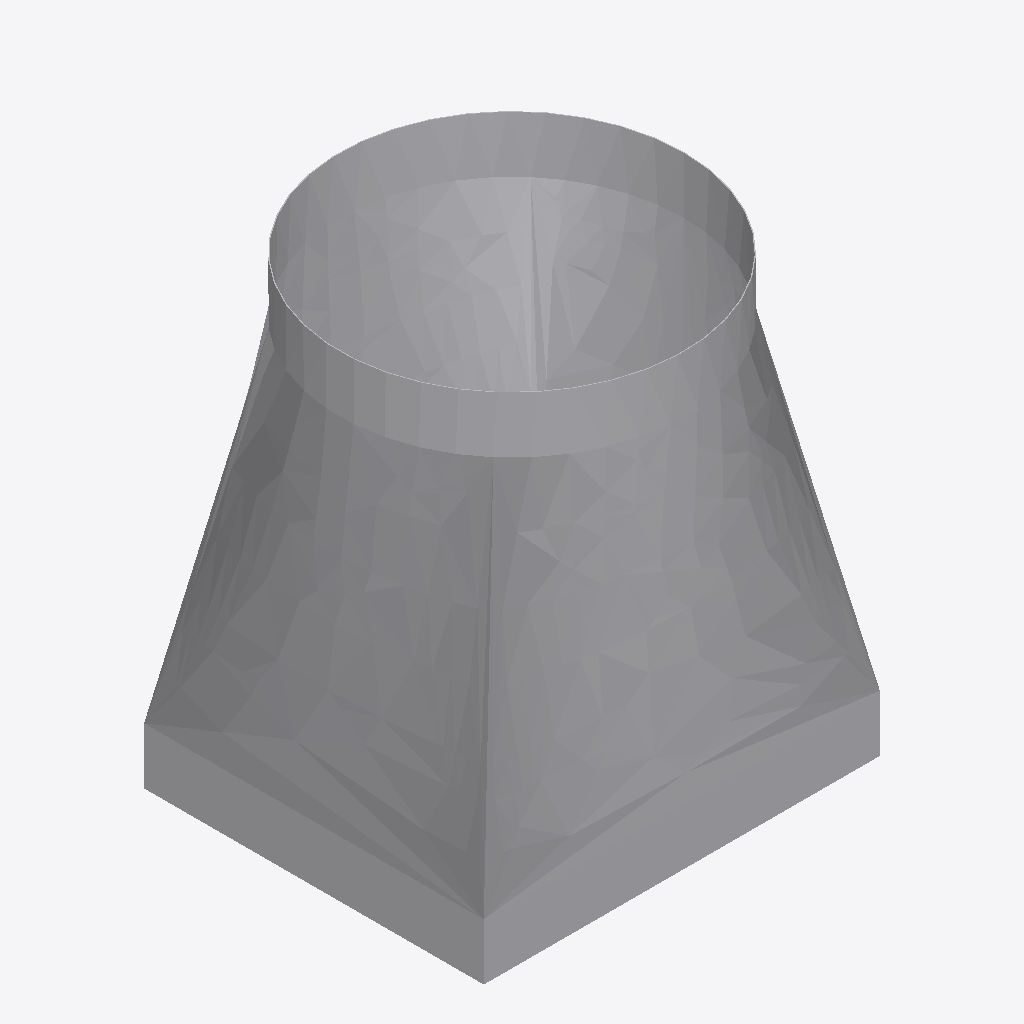
Isometric view of an IFC building model (IFC-SPF (STEP), schema IFC4, length unit metre), seen from the south-west, elements coloured by IFC class: 1 other element (light grey).
Extent 0.352 m × 0.306 m × 0.400 m (x, y, z). Elements (1): 1 IfcDuctFitting.

HEADER;
FILE_DESCRIPTION(('ViewDefinition[DesignTransferView]'),'2;1');
FILE_NAME('/dev/null','2026-11-14T19:04:11+08:00',(''),(''),'IfcOpenShell 0.8.5','IfcOpenShell 0.8.5','Nobody');
FILE_SCHEMA(('IFC4'));
ENDSEC;
DATA;
#1=IFCPROJECT('3nUTM13Sr6swPR9jcFItPH',$,'CadQuery CSG source probe',$,$,$,$,(#8),#3);
#1316=IFCDUCTFITTING('1QBoZQ6U57LQZsYCs6nOmn',$,'CadQuery positive loft CSG',$,$,#1322,#1317,$,.TRANSITION.);
ENDSEC;
